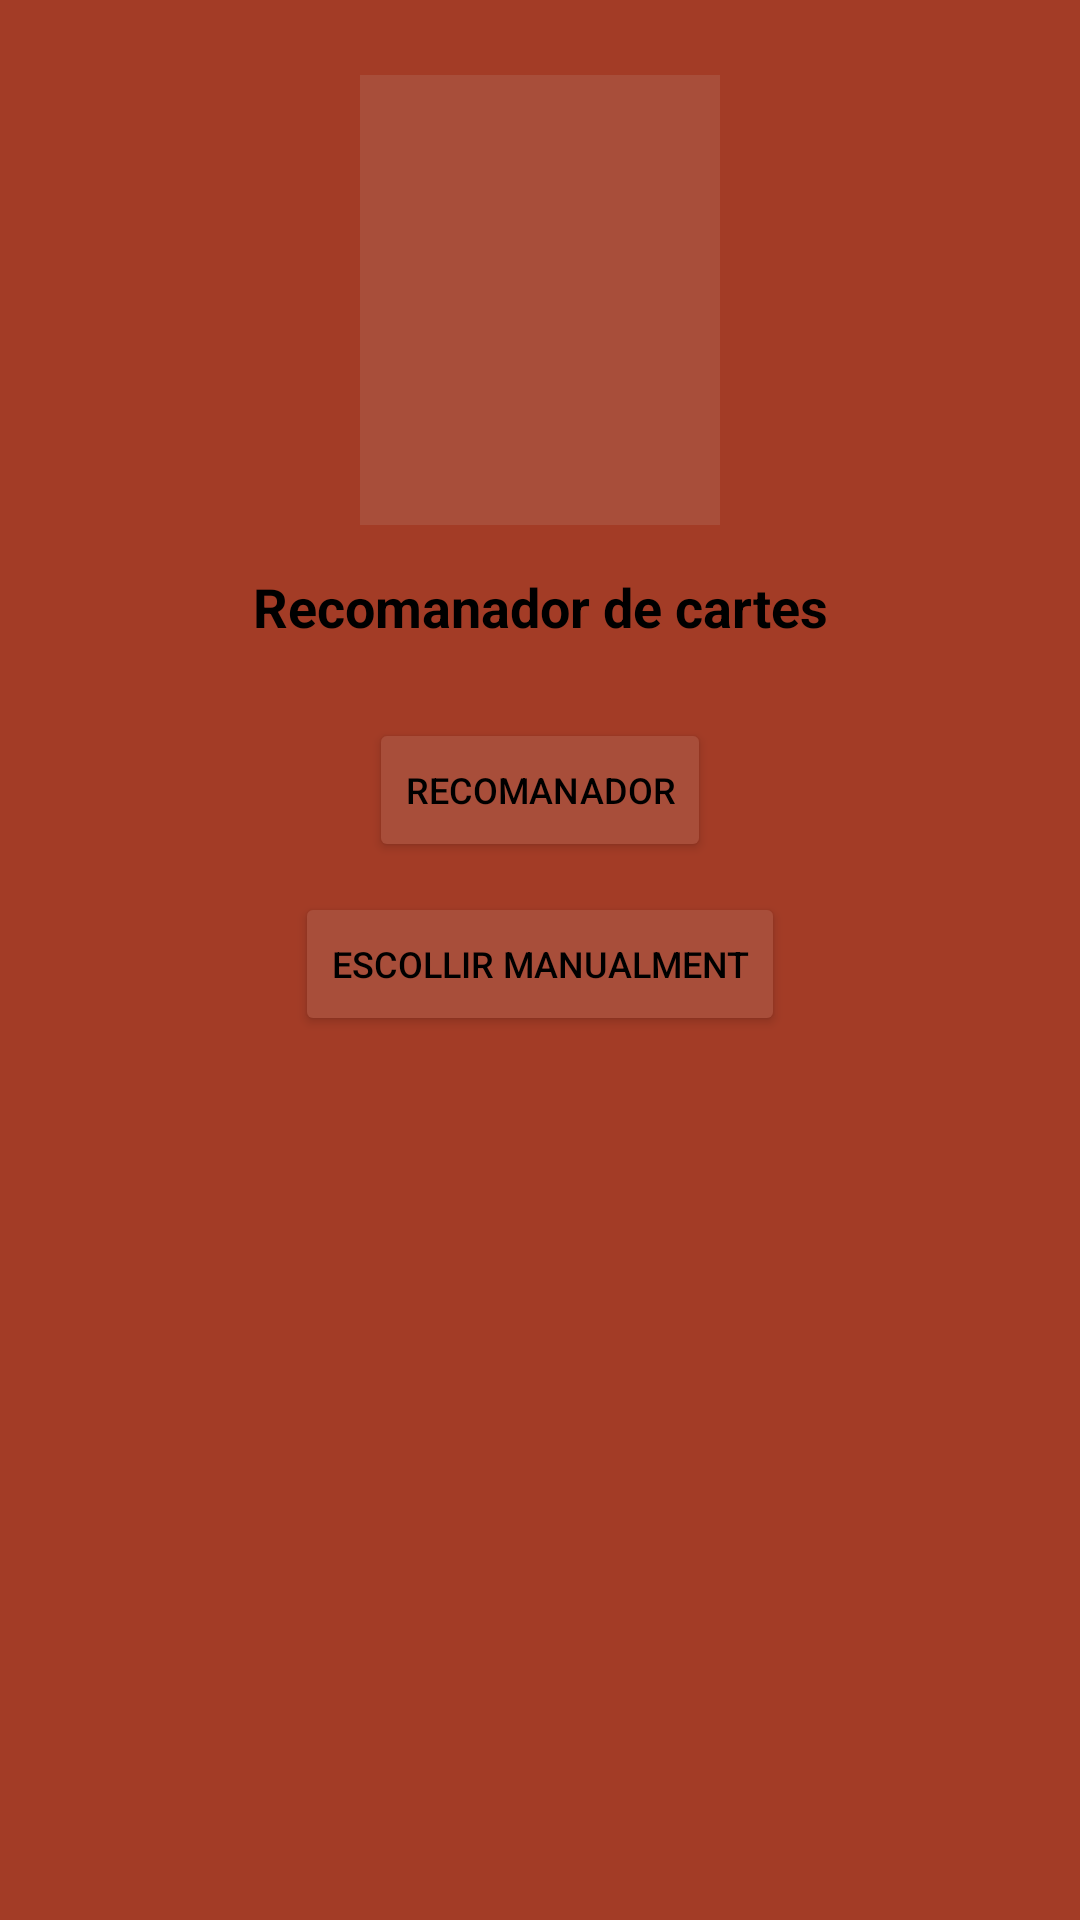

Layout XML and referenced resources for this Android screen:
<!-- AndroidManifest.xml: application theme AppTheme -->
<!-- res/layout/activity_inici.xml -->
<?xml version="1.0" encoding="utf-8"?>
<LinearLayout
    xmlns:android="http://schemas.android.com/apk/res/android"
    android:orientation="vertical"
    android:layout_width="match_parent"
    android:layout_height="match_parent"
    android:background="@color/colorPrimary">

    <ImageView
        android:layout_width="120dp"
        android:layout_height="150dp"
        android:layout_marginTop="25dp"
        android:layout_gravity="center"
        android:background="@color/colorPrimaryDark"
        android:src="@drawable/menu"/>

    <TextView
        android:id="@+id/filtres_titol"
        android:layout_width="match_parent"
        android:layout_height="wrap_content"
        android:layout_marginTop="10dp"
        android:padding="5dp"
        android:textColor="@color/black"
        android:textStyle="bold"
        android:textSize="18sp"
        android:textAlignment="center"
        android:text="Recomanador de cartes"/>

    <Button
        android:id="@+id/inici_boto"
        android:layout_width="wrap_content"
        android:layout_height="wrap_content"
        android:layout_gravity="center"
        android:layout_marginTop="20dp"
        android:layout_marginBottom="5dp"
        android:text="Recomanador"
        style="@style/Button"
        android:textColor="@color/black"
        android:textSize="12sp"/>

    <Button
        android:layout_width="wrap_content"
        android:layout_height="wrap_content"
        android:layout_gravity="center"
        android:layout_marginTop="5dp"
        android:layout_marginBottom="5dp"
        android:text="Escollir manualment"
        style="@style/Button"
        android:textColor="@color/black"
        android:textSize="12sp"/>


</LinearLayout>
<!-- resources referenced by this layout -->
<resources>
  <color name="black">#000000</color>
  <color name="colorPrimary">#A33C26</color>
  <color name="colorPrimaryDark">#A84E3A</color>
  <style name="Button" parent="Base.TextAppearance.AppCompat.Button">
          <item name="backgroundTint">@color/colorPrimaryDark</item>
          <item name="strokeColor">@color/black</item>
          <item name="strokeWidth">2dp</item>
      </style>
  <style name="AppTheme" parent="Theme.MaterialComponents.Light.NoActionBar">
          
          <item name="colorPrimary">@color/colorPrimary</item>
          <item name="colorPrimaryDark">@color/colorPrimaryDark</item>
          <item name="colorAccent">@color/colorAccent</item>
      </style>
  <color name="colorAccent">#A74934</color>
</resources>
